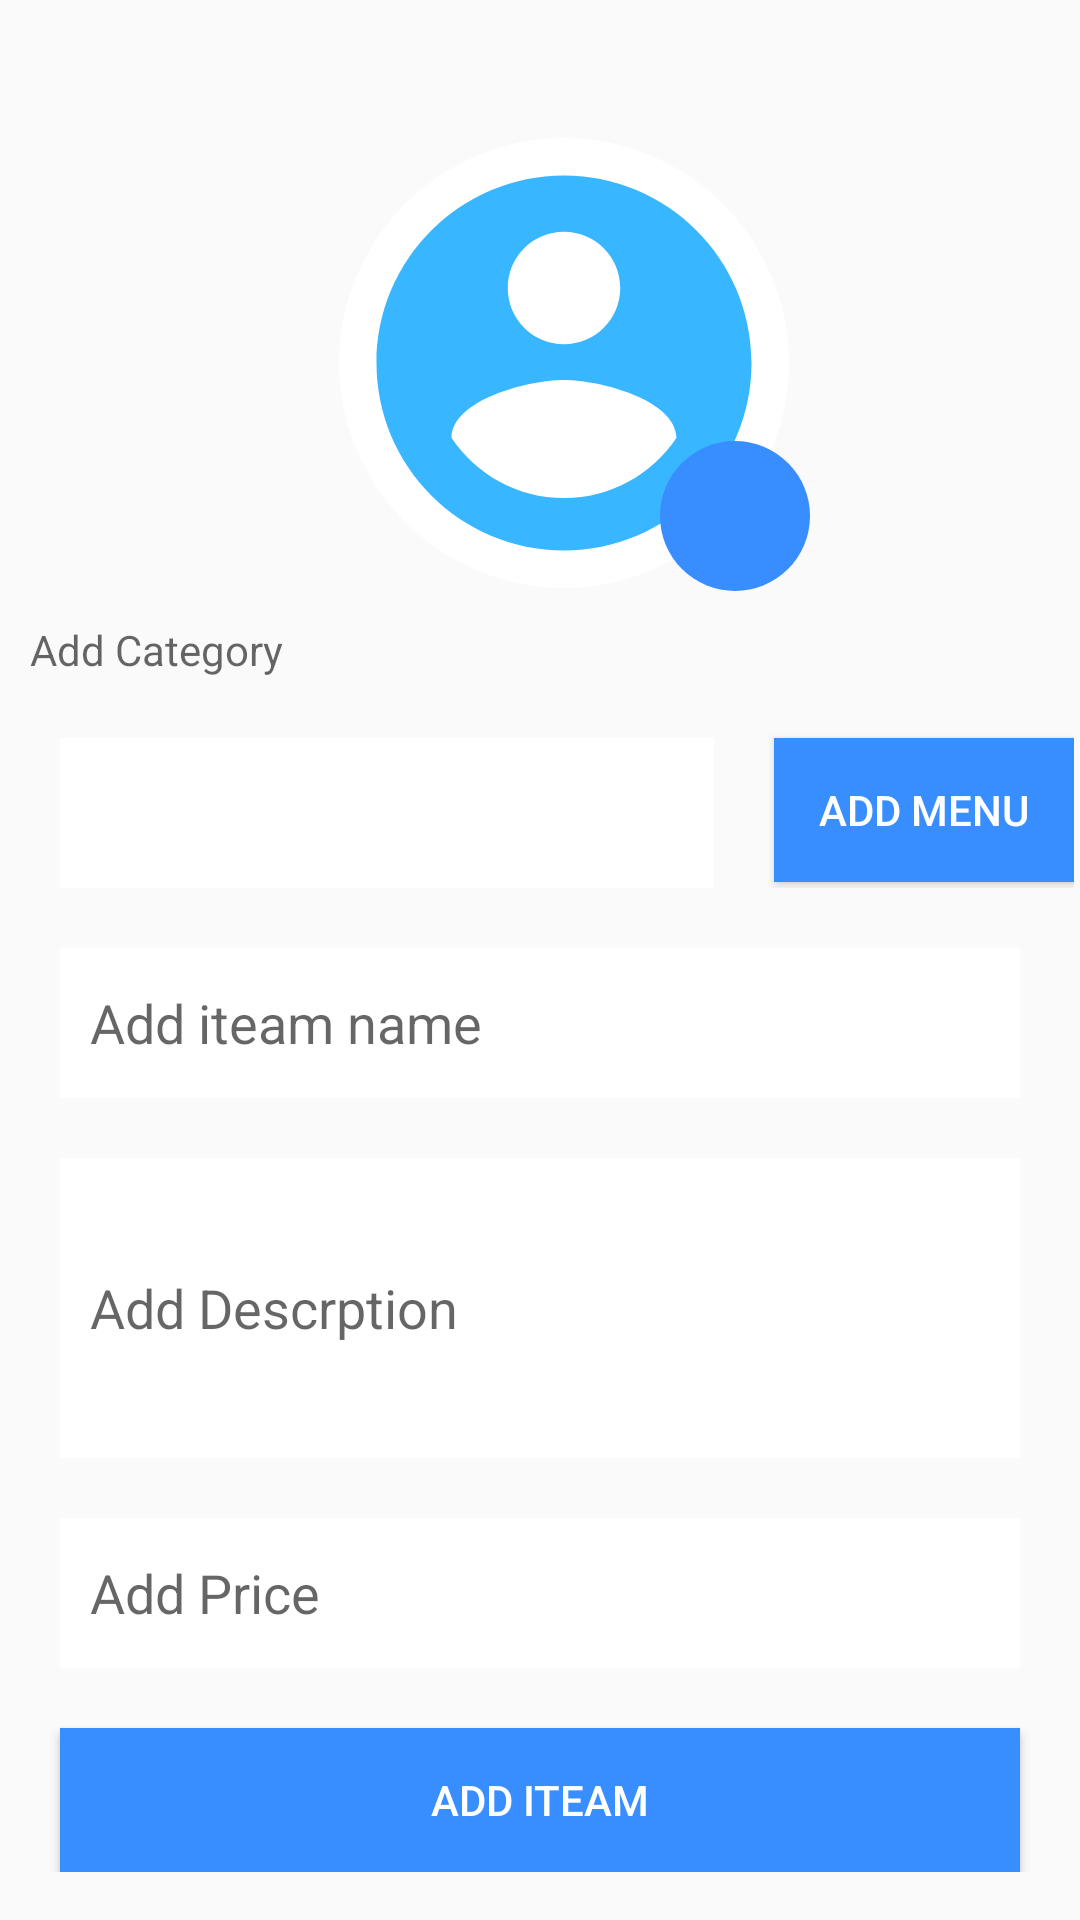

The Android layout XML behind this screen, and the referenced resources:
<!-- AndroidManifest.xml: application theme AppTheme -->
<!-- res/layout/beautyparlour_additeam.xml -->
<?xml version="1.0" encoding="utf-8"?>
<ScrollView xmlns:tools="http://schemas.android.com/tools"
    android:layout_height="match_parent"
    android:layout_width="match_parent"
    xmlns:android="http://schemas.android.com/apk/res/android"
    xmlns:app="http://schemas.android.com/apk/res-auto"
    android:orientation="vertical"
    >
    <LinearLayout
        xmlns:android="http://schemas.android.com/apk/res/android" android:layout_width="match_parent"
        android:layout_height="match_parent"
        android:orientation="vertical">
        <AbsoluteLayout
            android:layout_width="match_parent"
            android:layout_height="wrap_content">

            <ImageButton
                android:id="@+id/beauty_iteam_Imagebutton_iteamimage"
                android:layout_width="150dp"
                android:layout_height="150dp"
                android:layout_x="113dp"
                android:layout_y="46dp"
                android:background="@drawable/imageroundhape"
                android:scaleType="centerCrop"
                android:src="@drawable/ic_account_circle_black_24dp" />

            <ImageButton
                android:id="@+id/beauty_iteam_Imagebutton_chooseimage"
                android:layout_width="50dp"
                android:layout_height="50dp"
                android:layout_x="220dp"
                android:layout_y="147dp"
                android:background="@drawable/roundshape"
                android:src="@drawable/ic_add_a_photo_black_24dp" />
        </AbsoluteLayout>
        <TextView
            android:layout_marginTop="10dp"
            android:layout_width="match_parent"
            android:layout_height="wrap_content"
            android:hint="@string/category"
            android:textSize="14dp"
            android:layout_marginLeft="10dp"
            android:layout_marginRight="10dp"/>
        <LinearLayout
            android:layout_width="wrap_content"
            android:layout_height="wrap_content"
            android:orientation="horizontal">

            <Spinner
                android:id="@+id/beauty_iteam_spinner_category"
                android:layout_width="218dp"
                android:layout_height="50dp"
                android:layout_marginLeft="20dp"
                android:layout_marginTop="20dp"
                android:layout_marginRight="20dp"

                android:background="@drawable/edittext_shap"
                android:padding="10dp" />
            <Button
                android:id="@+id/beauty_menuadditeam"
                android:layout_width="100dp"
                android:layout_height="wrap_content"
                android:layout_marginTop="20dp"

                android:background="@drawable/color_shape"
                android:text="@string/addmenu"
                android:textColor="@color/white" />
        </LinearLayout>

        <EditText
            android:id="@+id/beauty_iteam_edittext_iteamname"
            android:layout_width="match_parent"
            android:layout_height="50dp"
            android:layout_marginLeft="20dp"
            android:layout_marginTop="20dp"
            android:layout_marginRight="20dp"
            android:background="@drawable/edittext_shap"
            android:hint="@string/iteamname"
            android:padding="10dp" />


        <EditText
            android:id="@+id/beauty_iteam_edittext_iteamdescription"
            android:layout_width="match_parent"
            android:layout_height="100dp"
            android:layout_marginLeft="20dp"
            android:layout_marginTop="20dp"
            android:layout_marginRight="20dp"
            android:background="@drawable/edittext_shap"
            android:hint="@string/description"
            android:padding="10dp" />

        <EditText
            android:id="@+id/beauty_iteam_edittext_price"
            android:layout_width="match_parent"
            android:layout_height="50dp"
            android:layout_marginLeft="20dp"
            android:layout_marginTop="20dp"
            android:layout_marginRight="20dp"
            android:inputType="number"
            android:background="@drawable/edittext_shap"
            android:padding="10dp"
            android:hint="@string/pice"

            />
        <Button
            android:id="@+id/beauty_iteam_button_additeam"
            android:layout_width="match_parent"
            android:layout_height="match_parent"
            android:layout_marginLeft="20dp"
            android:layout_marginTop="20dp"
            android:layout_marginRight="20dp"
            android:background="@drawable/color_shape"
            android:padding="10dp"
            android:text="@string/additeam"
            android:textColor="@color/white" />



    </LinearLayout>
</ScrollView>
<!-- resources referenced by this layout -->
<resources>
  <color name="white">#ffffffff</color>
  <!-- drawable color_shape (drawable) -->
  <?xml version="1.0" encoding="utf-8"?>
  <shape xmlns:android="http://schemas.android.com/apk/res/android"
      android:shape="rectangle">
      <gradient
          android:centerX="45"
          android:angle="90"
          android:centerColor="@color/colorPrimaryDark"
          android:endColor="@color/colorPrimaryDark"
          android:startColor="@color/colorPrimaryDark"
          />
  
  </shape>
  <!-- drawable edittext_shap (drawable) -->
  <?xml version="1.0" encoding="utf-8"?>
  <shape xmlns:android="http://schemas.android.com/apk/res/android"
      android:shape="rectangle">
      <gradient
          android:startColor="@color/white"
          android:endColor="@color/white"
          android:centerColor="@color/white"
          android:angle="90"
          android:centerX="45"
          />
  
  
  </shape>
  <!-- drawable ic_account_circle_black_24dp (drawable) -->
  <vector xmlns:android="http://schemas.android.com/apk/res/android"
          android:width="24dp"
          android:height="24dp"
          android:viewportWidth="24.0"
          android:viewportHeight="24.0">
      <path
          android:fillColor="#38b6ff"
          android:pathData="M12,2C6.48,2 2,6.48 2,12s4.48,10 10,10 10,-4.48 10,-10S17.52,2 12,2zM12,5c1.66,0 3,1.34 3,3s-1.34,3 -3,3 -3,-1.34 -3,-3 1.34,-3 3,-3zM12,19.2c-2.5,0 -4.71,-1.28 -6,-3.22 0.03,-1.99 4,-3.08 6,-3.08 1.99,0 5.97,1.09 6,3.08 -1.29,1.94 -3.5,3.22 -6,3.22z"/>
  </vector>
  <!-- drawable imageroundhape (drawable) -->
  <?xml version="1.0" encoding="utf-8"?>
  <shape xmlns:android="http://schemas.android.com/apk/res/android"
      android:shape="oval">
      <gradient
          android:angle="90"
          android:centerColor="@color/white"
          android:endColor="@color/white"
          android:startColor="@color/white"
          />
      <size
          android:height="50dp"
          android:width="50dp"
          />
  
  </shape>
  <!-- drawable roundshape (drawable) -->
  <?xml version="1.0" encoding="utf-8"?>
  <shape xmlns:android="http://schemas.android.com/apk/res/android"
      android:shape="oval">
      <gradient
          android:angle="90"
          android:centerColor="@color/colorPrimary"
          android:endColor="@color/colorPrimary"
          android:startColor="@color/colorPrimary"
          />
      <size
          android:height="50dp"
          android:width="50dp"
          />
  
  </shape>
  <string name="additeam">Add Iteam</string>
  <string name="addmenu">Add Menu</string>
  <string name="category">Add Category</string>
  <string name="description">Add Descrption</string>
  <string name="iteamname">Add iteam name</string>
  <string name="pice">Add Price</string>
  <style name="AppTheme" parent="Theme.AppCompat.Light.DarkActionBar">
          
          <item name="colorPrimary">@color/colorPrimary</item>
          <item name="colorPrimaryDark">@color/colorPrimaryDark</item>
          <item name="colorAccent">@color/colorAccent</item>
      </style>
  <color name="colorPrimaryDark">#388eff</color>
  <color name="colorPrimary">#388eff</color>
  <color name="colorAccent">#D81B60</color>
</resources>
